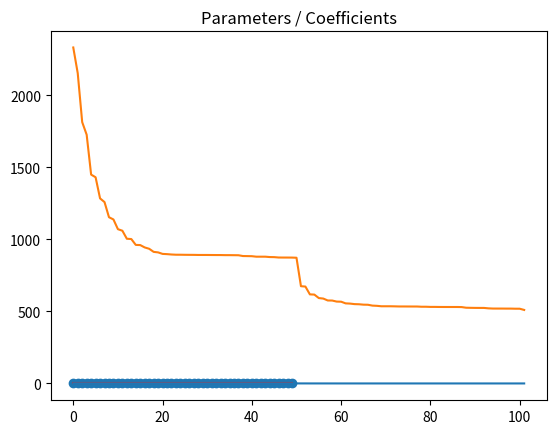

Here is the Python script that generated this plot:
# Change here using YOUR first and last names
fn1 = "camille"
ln1 = "masset"
fn2 = "boris"
ln2 = "muzellec"

filename = "_".join(map(lambda s: s.strip().lower(), 
                        ["tp_cd", ln1, fn1, "and", ln2, fn2])) + ".ipynb"
print(filename)

## to embed figures in the notebook
%matplotlib inline

import numpy as np
import matplotlib.pyplot as plt

np.set_printoptions(precision=2)  # to have simpler print outputs with numpy

n_features = 50
n_samples = 1000
idx = np.arange(n_features)
coefs = (idx % 2) * np.exp(-idx / 10.)
coefs[20:] = 0.
plt.stem(coefs)
plt.title("Parameters / Coefficients")

from numpy.random import multivariate_normal
from scipy.linalg.special_matrices import toeplitz
from numpy.random import randn


def simu_linreg(coefs, n_samples=1000, corr=0.5):
    """Simulation of a linear regression model
    
    Parameters
    ----------
    coefs : `numpy.array`, shape=(n_features,)
        Coefficients of the model
    
    n_samples : `int`, default=1000
        Number of samples to simulate
    
    corr : `float`, default=0.5
        Correlation of the features

    Returns
    -------
    A : `numpy.ndarray`, shape=(n_samples, n_features)
        Simulated features matrix. It samples of a centered Gaussian 
        vector with covariance given by the Toeplitz matrix
    
    b : `numpy.array`, shape=(n_samples,)
        Simulated labels
    """
    # Construction of a covariance matrix
    cov = toeplitz(corr ** np.arange(0, n_features))
    # Simulation of features
    A = multivariate_normal(np.zeros(n_features), cov, size=n_samples)
    # Simulation of the labels
    b = A.dot(coefs) + randn(n_samples)
    return A, b

A, b = simu_linreg(coefs, n_samples=n_samples)

def prox_lasso(x, s, t=1.):
    """Proximal operator for the Lasso at x with strength t"""
    return np.multiply(np.sign(x), np.maximum(np.absolute(x) - s*t, 0))
    
def lasso(x, s):
    """Value of the Lasso penalization at x with strength t"""
    return s*np.linalg.norm(x, 1)

def indicator(x, s):
    """Value of the indicator function of R+ penalisation at x with strength s"""
    if s == 0:
        return 0
    return np.inf if any(x < 0) else 0

def prox_indicator(x, s, t=1.):
    """Proximal operator for indicator function of R+ at x with strength s"""
    return x if t*s == 0 else np.maximum(x, 0)

def cd_linreg(x0, A, b, g, prox_g, s=0., n_iter=50,
              x_true=coefs, verbose=True):
    """Proximal gradient descent algorithm

    Minimize :
    
    1/2 ||b−Ax||^2 + s * g(x)
    
    with coodinate descent.
    """
    x = x0.copy()
    x_new = x0.copy()
    r = b - A.dot(x)
    n_samples, n_features = A.shape
    
    # estimation error history
    errors = []
    # objective history
    objectives = []
    # Current estimation error
    err = np.linalg.norm(x - x_true) / np.linalg.norm(x_true)
    errors.append(err)
    # Current objective
    obj = 0.5 * np.linalg.norm(b - A.dot(x))**2 + g(x, s)
    objectives.append(obj)

    if verbose:
        print("Lauching Coordinate Descent solver...")
        print(' | '.join([name.center(8) for name in ["it", "obj", "err"]]))
    
    L = np.array([np.dot(A[:, i], A[:, i]) for i in range(A.shape[1])]) # we pre-compute Ai.T * Ai = Lipschitz constants
    
    for k in range(n_iter + 1):
        i = k % n_features # cyclic feature selection
        
        x_new[i] += A[:, i].T.dot(r) / L[i]
        x_new[i] = prox_g(x_new[i], s, 1/L[i])
        r -= (x_new[i] - x[i]) * A[:, i]
        x[i] = x_new[i]
        
        obj = 0.5 * np.linalg.norm(b - A.dot(x))**2 + g(x, s)
        err = np.linalg.norm(x - x_true) / np.linalg.norm(x_true)
        errors.append(err)
        objectives.append(obj)
        if k % 10 == 0 and verbose:
            print(' | '.join([("%d" % k).rjust(8), 
                              ("%.2e" % obj).rjust(8), 
                              ("%.2e" % err).rjust(8)]))
    return x, objectives, errors

x_hat, obj, err = cd_linreg(np.zeros(n_features), A, b, lasso, prox_lasso, n_iter=100)

plt.plot(np.arange(len(err)), err, label="Error")

plt.plot(np.arange(len(obj)), obj, label="Objective")

